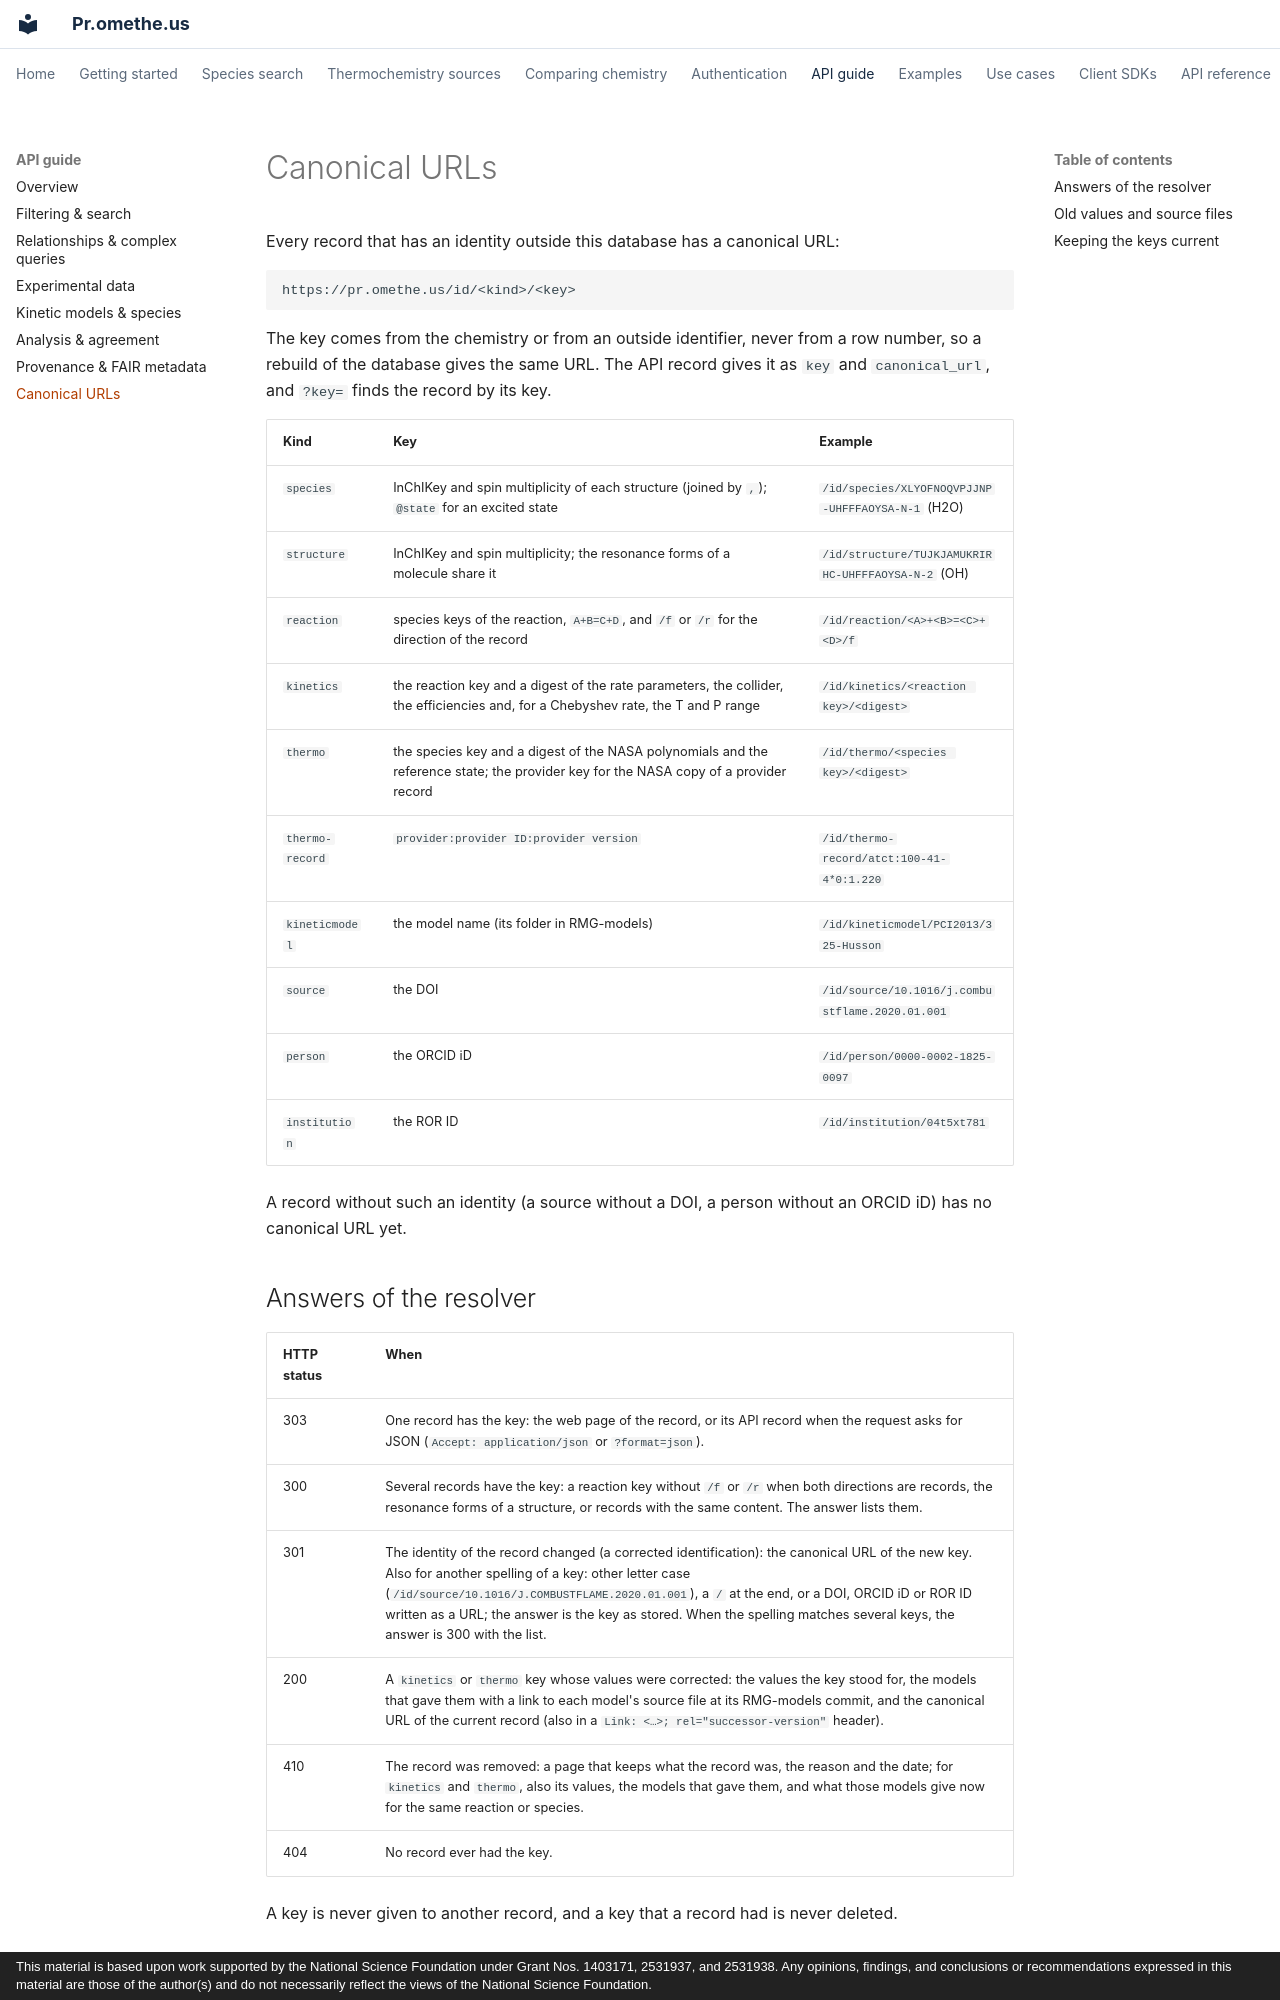

repository: comocheng/kineticmodelssite · page: api/canonical-urls.html · generator: mkdocs · copyright: This material is based upon work supported by the National Science Foundation under Grant Nos. 1403171, 2531937, and 2531938. Any opinions, findings, and conclusions or recommendations expressed in this material are those of the author(s) and do not necessarily reflect the views of the National Science Foundation.

# Canonical URLs

Every record that has an identity outside this database has a canonical URL:

```
https://pr.omethe.us/id/<kind>/<key>
```

The key comes from the chemistry or from an outside identifier, never from a row number, so a
rebuild of the database gives the same URL. The API record gives it as `key` and
`canonical_url`, and `?key=` finds the record by its key.

| Kind | Key | Example |
|---|---|---|
| `species` | InChIKey and spin multiplicity of each structure (joined by `,`); `@state` for an excited state | `/id/species/XLYOFNOQVPJJNP-UHFFFAOYSA-N-1` (H2O) |
| `structure` | InChIKey and spin multiplicity; the resonance forms of a molecule share it | `/id/structure/TUJKJAMUKRIRHC-UHFFFAOYSA-N-2` (OH) |
| `reaction` | species keys of the reaction, `A+B=C+D`, and `/f` or `/r` for the direction of the record | `/id/reaction/<A>+<B>=<C>+<D>/f` |
| `kinetics` | the reaction key and a digest of the rate parameters, the collider, the efficiencies and, for a Chebyshev rate, the T and P range | `/id/kinetics/<reaction key>/<digest>` |
| `thermo` | the species key and a digest of the NASA polynomials and the reference state; the provider key for the NASA copy of a provider record | `/id/thermo/<species key>/<digest>` |
| `thermo-record` | `provider:provider ID:provider version` | `/id/thermo-record/atct:100-41-4*0:1.220` |
| `kineticmodel` | the model name (its folder in RMG-models) | `/id/kineticmodel/PCI2013/325-Husson` |
| `source` | the DOI | `/id/source/10.1016/j.combustflame.2020.01.001` |
| `person` | the ORCID iD | `/id/person/0000-0002-1825-0097` |
| `institution` | the ROR ID | `/id/institution/04t5xt781` |

A record without such an identity (a source without a DOI, a person without an ORCID iD) has
no canonical URL yet.

## Answers of the resolver

| HTTP status | When |
|---|---|
| 303 | One record has the key: the web page of the record, or its API record when the request asks for JSON (`Accept: application/json` or `?format=json`). |
| 300 | Several records have the key: a reaction key without `/f` or `/r` when both directions are records, the resonance forms of a structure, or records with the same content. The answer lists them. |
| 301 | The identity of the record changed (a corrected identification): the canonical URL of the new key. Also for another spelling of a key: other letter case (`/id/source/10.1016/J.COMBUSTFLAME.2020.01.001`), a `/` at the end, or a DOI, ORCID iD or ROR ID written as a URL; the answer is the key as stored. When the spelling matches several keys, the answer is 300 with the list. |
| 200 | A `kinetics` or `thermo` key whose values were corrected: the values the key stood for, the models that gave them with a link to each model's source file at its RMG-models commit, and the canonical URL of the current record (also in a `Link: <…>; rel="successor-version"` header). |
| 410 | The record was removed: a page that keeps what the record was, the reason and the date; for `kinetics` and `thermo`, also its values, the models that gave them, and what those models give now for the same reaction or species. |
| 404 | No record ever had the key. |

A key is never given to another record, and a key that a record had is never deleted.
